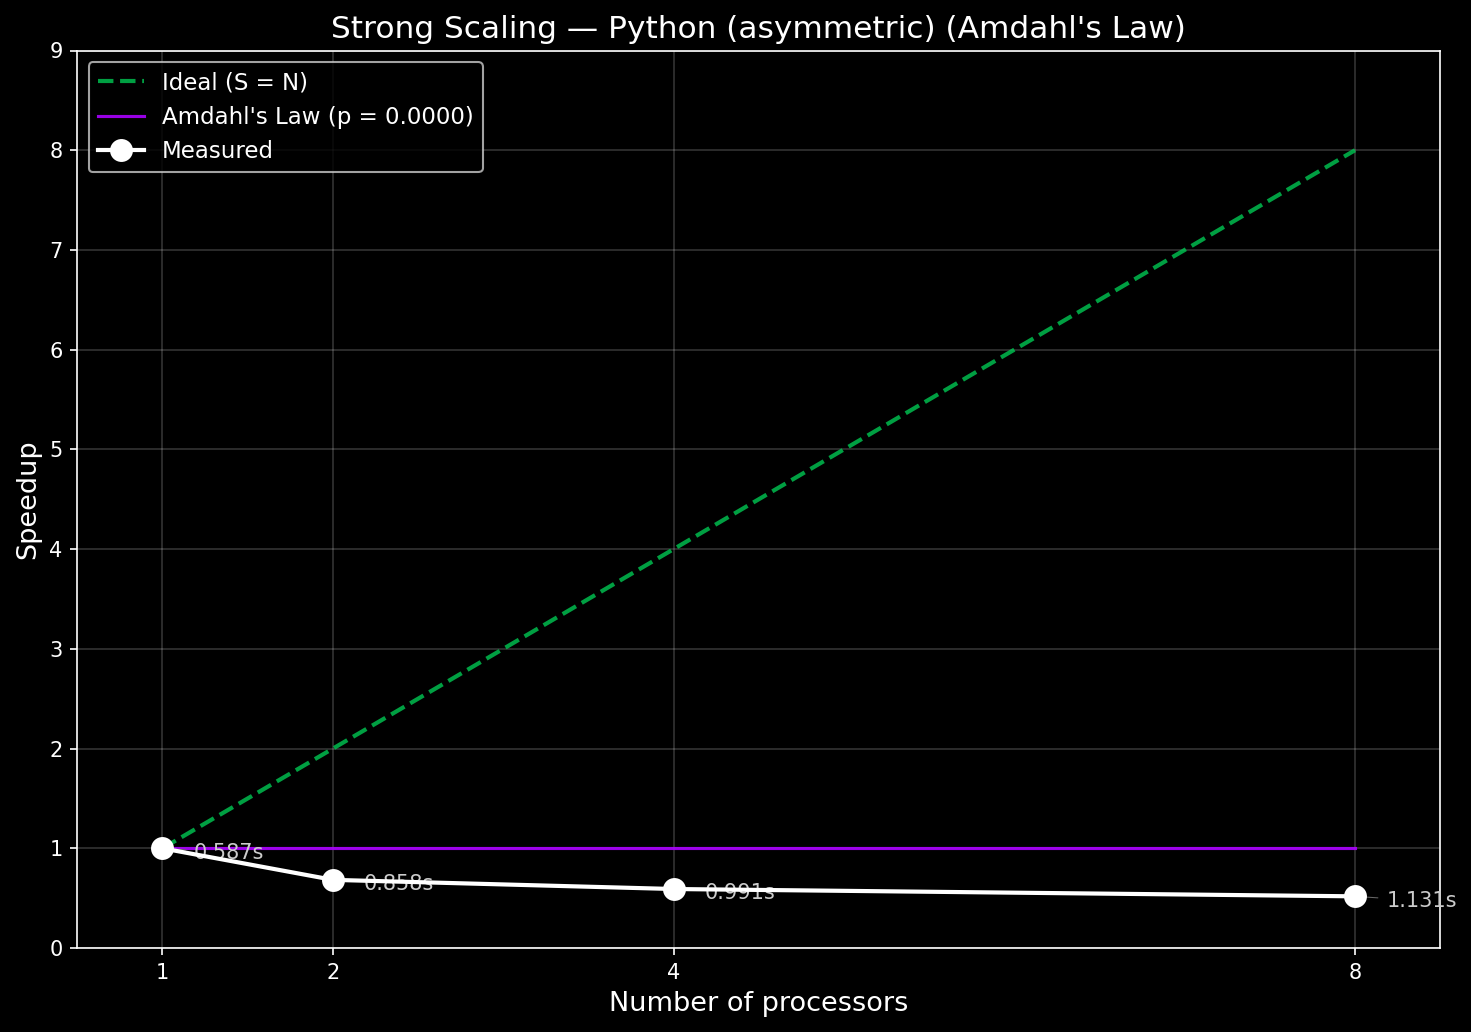

The data file committed next to this chart (first rows):
cores, run, time, branches
1, 1, 0.5811, 919442
1, 2, 0.7268, 919442
1, 3, 0.5696, 919442
1, 4, 0.6173, 919442
1, 5, 0.5549, 919442
1, 6, 0.5683, 919442
1, 7, 0.5699, 919442
1, 8, 0.5707, 919442
1, 9, 0.5583, 919442
1, 10, 0.5503, 919442
2, 1, 0.8448, 919442
2, 2, 0.8608, 919442
2, 3, 0.8488, 919442
2, 4, 0.866, 919442
2, 5, 0.8718, 919442
2, 6, 0.8577, 919442
2, 7, 0.8573, 919442
2, 8, 0.8623, 919442
2, 9, 0.8639, 919442
2, 10, 0.8433, 919442
4, 1, 0.9768, 919442
4, 2, 1.181, 919442
4, 3, 1.085, 919442
4, 4, 1.049, 919442
4, 5, 0.9265, 919442
4, 6, 0.9466, 919442
4, 7, 1.035, 919442
4, 8, 0.8985, 919442
4, 9, 0.9168, 919442
4, 10, 0.8896, 919442
8, 1, 1.125, 919442
8, 2, 1.107, 919442
8, 3, 1.157, 919442
8, 4, 1.167, 919442
8, 5, 1.13, 919442
8, 6, 1.156, 919442
8, 7, 1.107, 919442
8, 8, 1.137, 919442
8, 9, 1.093, 919442
8, 10, 1.127, 919442
